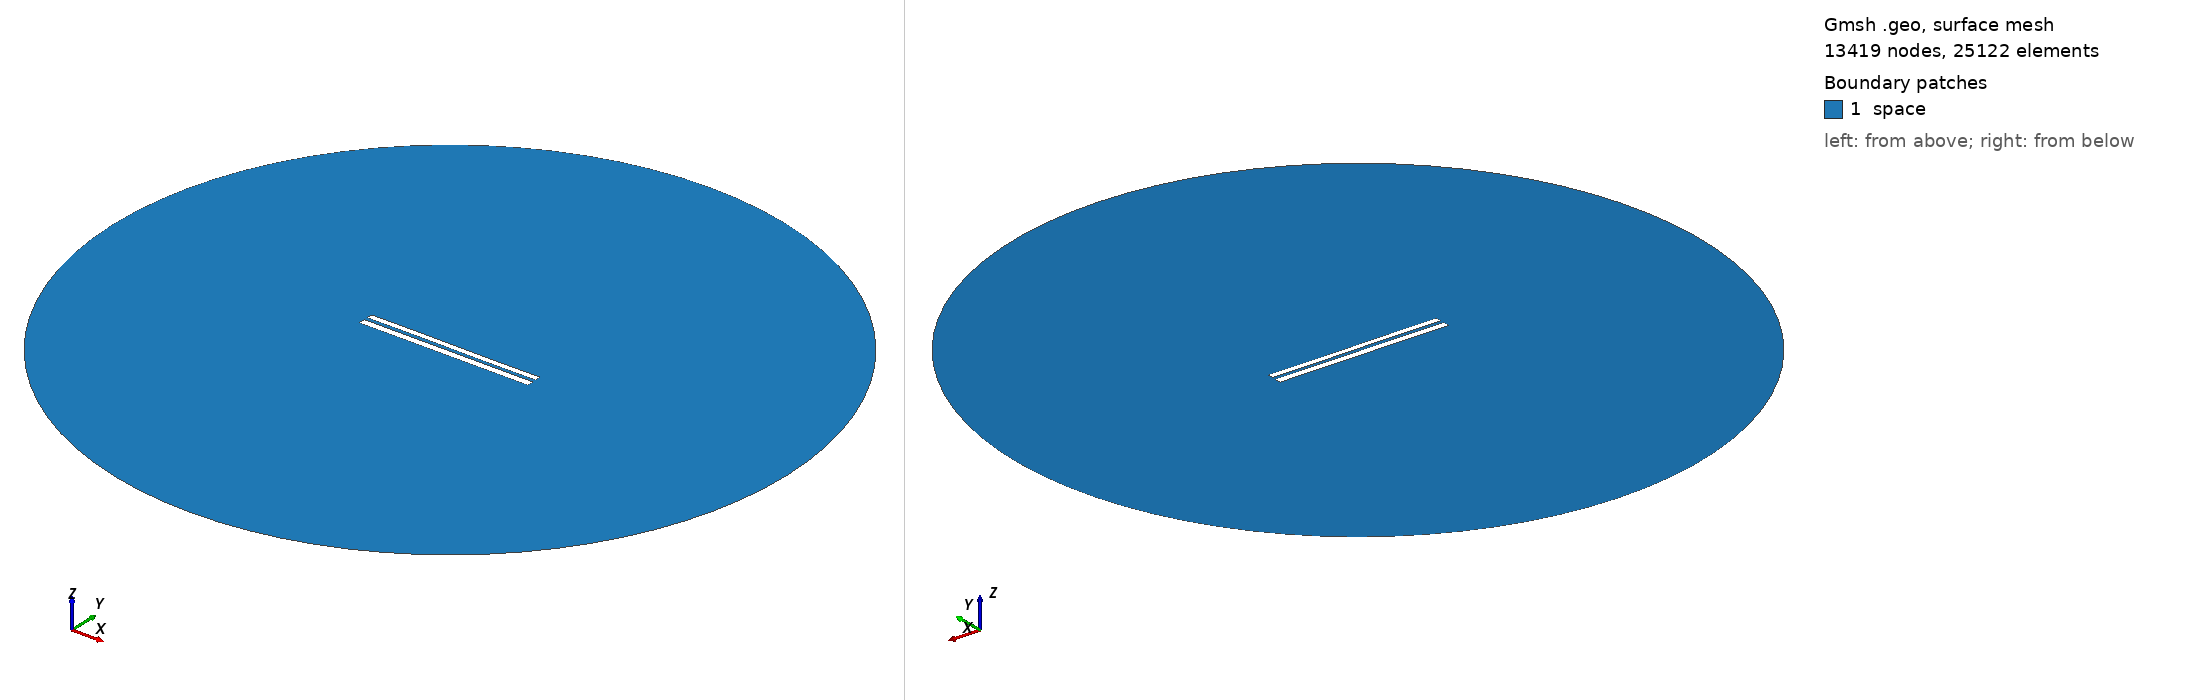

Gmsh geometry script, surface-meshed: 13419 nodes, 25122 surface elements. Boundary patches (legend numbers): 1 space. Left view from above one corner, right view from below the opposite corner. Legend entries are the model's physical surfaces. The drawing asked Gmsh for element sizes between 1% and 20% of the model's largest extent; the script's own settings can give other sizes.

=== 7693.geo (drawn) ===
//---------------------------------------
// Geometry kernel
//---------------------------------------

SetFactory("OpenCASCADE");



//---------------------------------------
// Parameters of the geometry
//---------------------------------------

// Overetch of the upper plate
overetch = 0.25;

// Distance between the plates
distance = 2.0;

// Discretization over the x axis (for the deformation)
nx = 50; 

// Length of the plate
L = 100 - overetch; 

// Number of modes
n = 4; 

// 1st mode coefficient
coeff(1) = -0.075;
beta(1) = 0.596864 * 3.1415926535 / L;

// 2nd mode coefficient
coeff(2) = 0.0;
beta(2) = 1.49418 * 3.1415926535 / L;

// 3rd mode coefficient
coeff(3) = 0.07499999999999998;
beta(3) = 2.50025 * 3.1415926535 / L;

// 4th mode coefficient
coeff(4) = 0.0;
beta(4) = 3.49999 * 3.1415926535 / L;



//---------------------------------------
// Upper plate (deformed rectangle)
//---------------------------------------

// Coordiantes of the upper plate
xmin = -50;
xmax = 50 - overetch;

// Height of the upper plate
yheight = 4 - 2 * overetch;

// Indexes of the points
UpperID[] = {};
LowerID[] = {};
LeftID[] = {};
RightID[] = {};

// Point index
p = 1;

// Horizontal edges
For i In {1:nx}
    x = xmin + (i-1)*(xmax - xmin)/(nx-1);

    y_bottom = distance / 2 + overetch;
    For j In {1:n}
        C = (Cosh(beta(j)*L) + Cos(beta(j)*L)) / (Sinh(beta(j)*L) + Sin(beta(j)*L));
        y_bottom  = y_bottom + coeff(j) * (Cosh(beta(j)*(x+50)) - Cos(beta(j)*(x+50)) - C * (Sinh(beta(j)*(x+50)) - Sin(beta(j)*(x+50))));
    EndFor

    y_top = y_bottom + yheight;

    Point(p) = {x, y_top, 0, 1.0};
    UpperID[i] = p;
    p = p + 1;

    Point(p) = {x, y_bottom, 0, 1.0};
    LowerID[i] = p;
    p = p + 1;
EndFor

// Create point lists
UpperPts[] = {}; LowerPts[] = {};
For i In {1:nx}
  UpperPts[] += {UpperID[i]};
  LowerPts[] += {LowerID[i]};
EndFor

// Build splines
Spline(1) = {UpperPts[]};
Spline(2) = {LowerPts[]};
Line(3) = {LowerPts[nx-1], UpperPts[nx-1]};
Line(4) = {LowerPts[0], UpperPts[0]};

// Build the plane surface
Curve Loop(1) = {2, 3, -1, -4};
Plane Surface(1) = {1};



//---------------------------------------
// Lower plate (rectangle)
//---------------------------------------

// Vertices
Point(1001) = {-50, -1, 0, 1.0};
Point(1002) = { 50, -1, 0, 1.0};
Point(1003) = { 50,  -5, 0, 1.0};
Point(1004) = {-50,  -5, 0, 1.0};

// Edges
Line(5) = {1001, 1002};
Line(6) = {1002, 1003};
Line(7) = {1003, 1004};
Line(8) = {1004, 1001};

// Plane surface
Line Loop(2) = {5, 6, 7, 8};
Plane Surface(2) = {2}; 



//---------------------------------------
// Outer (fictious) boundary
//---------------------------------------

// Points
Point(1005) = {0, 0, 0};       // Center
Point(1006) = {200, 0, 0};     // Start point
Point(1007) = {0, 200, 0};     // 90 degrees
Point(1008) = {-200, 0, 0};    // 180 degrees
Point(1009) = {0, -200, 0};    // 270 degrees

// Circle arcs (each needs start, center, end)
Circle(9) = {1006, 1005, 1007};
Circle(10) = {1007, 1005, 1008};
Circle(11) = {1008, 1005, 1009};
Circle(12) = {1009, 1005, 1006};

// Plane surface for the entire domain
Curve Loop(3) = {9, 10, 11, 12};
Surface(3) = {3};

// Subtract the plates from the whole domain to obtain the actual domain where we want to solve the equations
BooleanDifference{ Surface{3}; Delete; }{ Surface{1}; Surface{2}; Delete; }




//---------------------------------------
// Transfinite Lines/Curves
//---------------------------------------

// Set the number of points on the boundaries
r = 7;

// Plates
Transfinite Curve {1, 2} = 50*r Using Progression 1;
Transfinite Curve {3, 4} = 2*r Using Progression 1;
Transfinite Line {5, 7} = 50*r Using Progression 1;
Transfinite Line {6, 8} = 2*r Using Progression 1;

// Outer boundary
Transfinite Line {9, 10, 11, 12} = 20 Using Progression 1;



//---------------------------------------
// Physical groups
//---------------------------------------                

// Physical curves (boundaries)
Physical Line("force_segment", 10) = {2};
Physical Line("upper_plate", 11) = {1, 3, 4};
Physical Line("lower_plate", 12) = {5, 6, 7, 8};
Physical Line("boundary", 20) = {9, 10, 11, 12};

// Physical Surfaces
Physical Surface("space", 30) = {3};



//---------------------------------------
// 6. Generate the Mesh
//---------------------------------------

// 2D mesh generation
Mesh 2;
